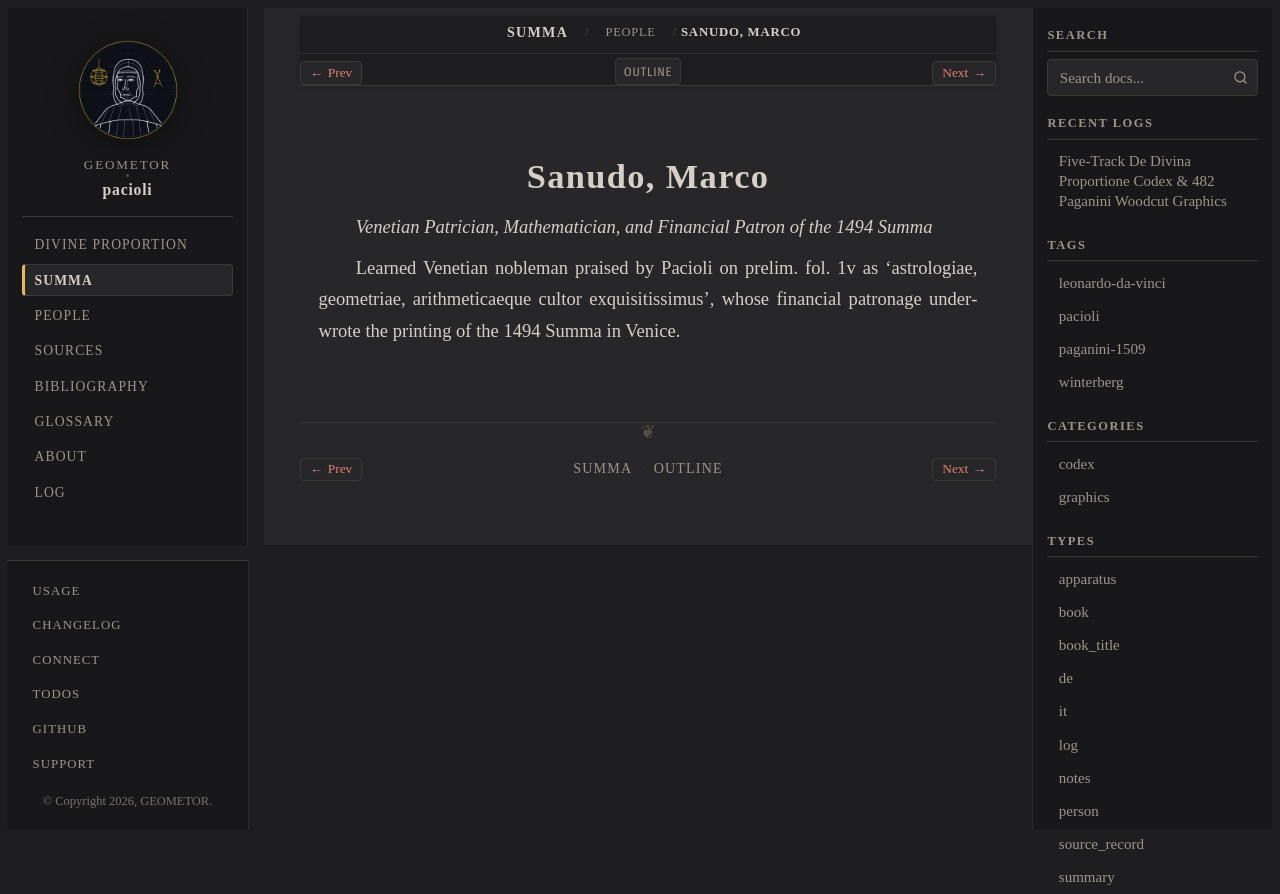

repository: geometor/pacioli · page: summa_1494/people/marco-sanudo.html · generator: sphinx

:type: person
:layout: book
:death_year: 1505
:death_label: 1505
:lifespan: fl. 1490 – 1505
:excerpt: Venetian Patrician, Mathematician, and Financial Patron of the 1494 Summa

.. _person-marco-sanudo:

Sanudo, Marco
=============

*Venetian Patrician, Mathematician, and Financial Patron of the 1494 Summa*

Learned Venetian nobleman praised by Pacioli on prelim. fol. 1v as 'astrologiae, geometriae, arithmeticaeque cultor exquisitissimus', whose financial patronage underwrote the printing of the 1494 Summa in Venice.
